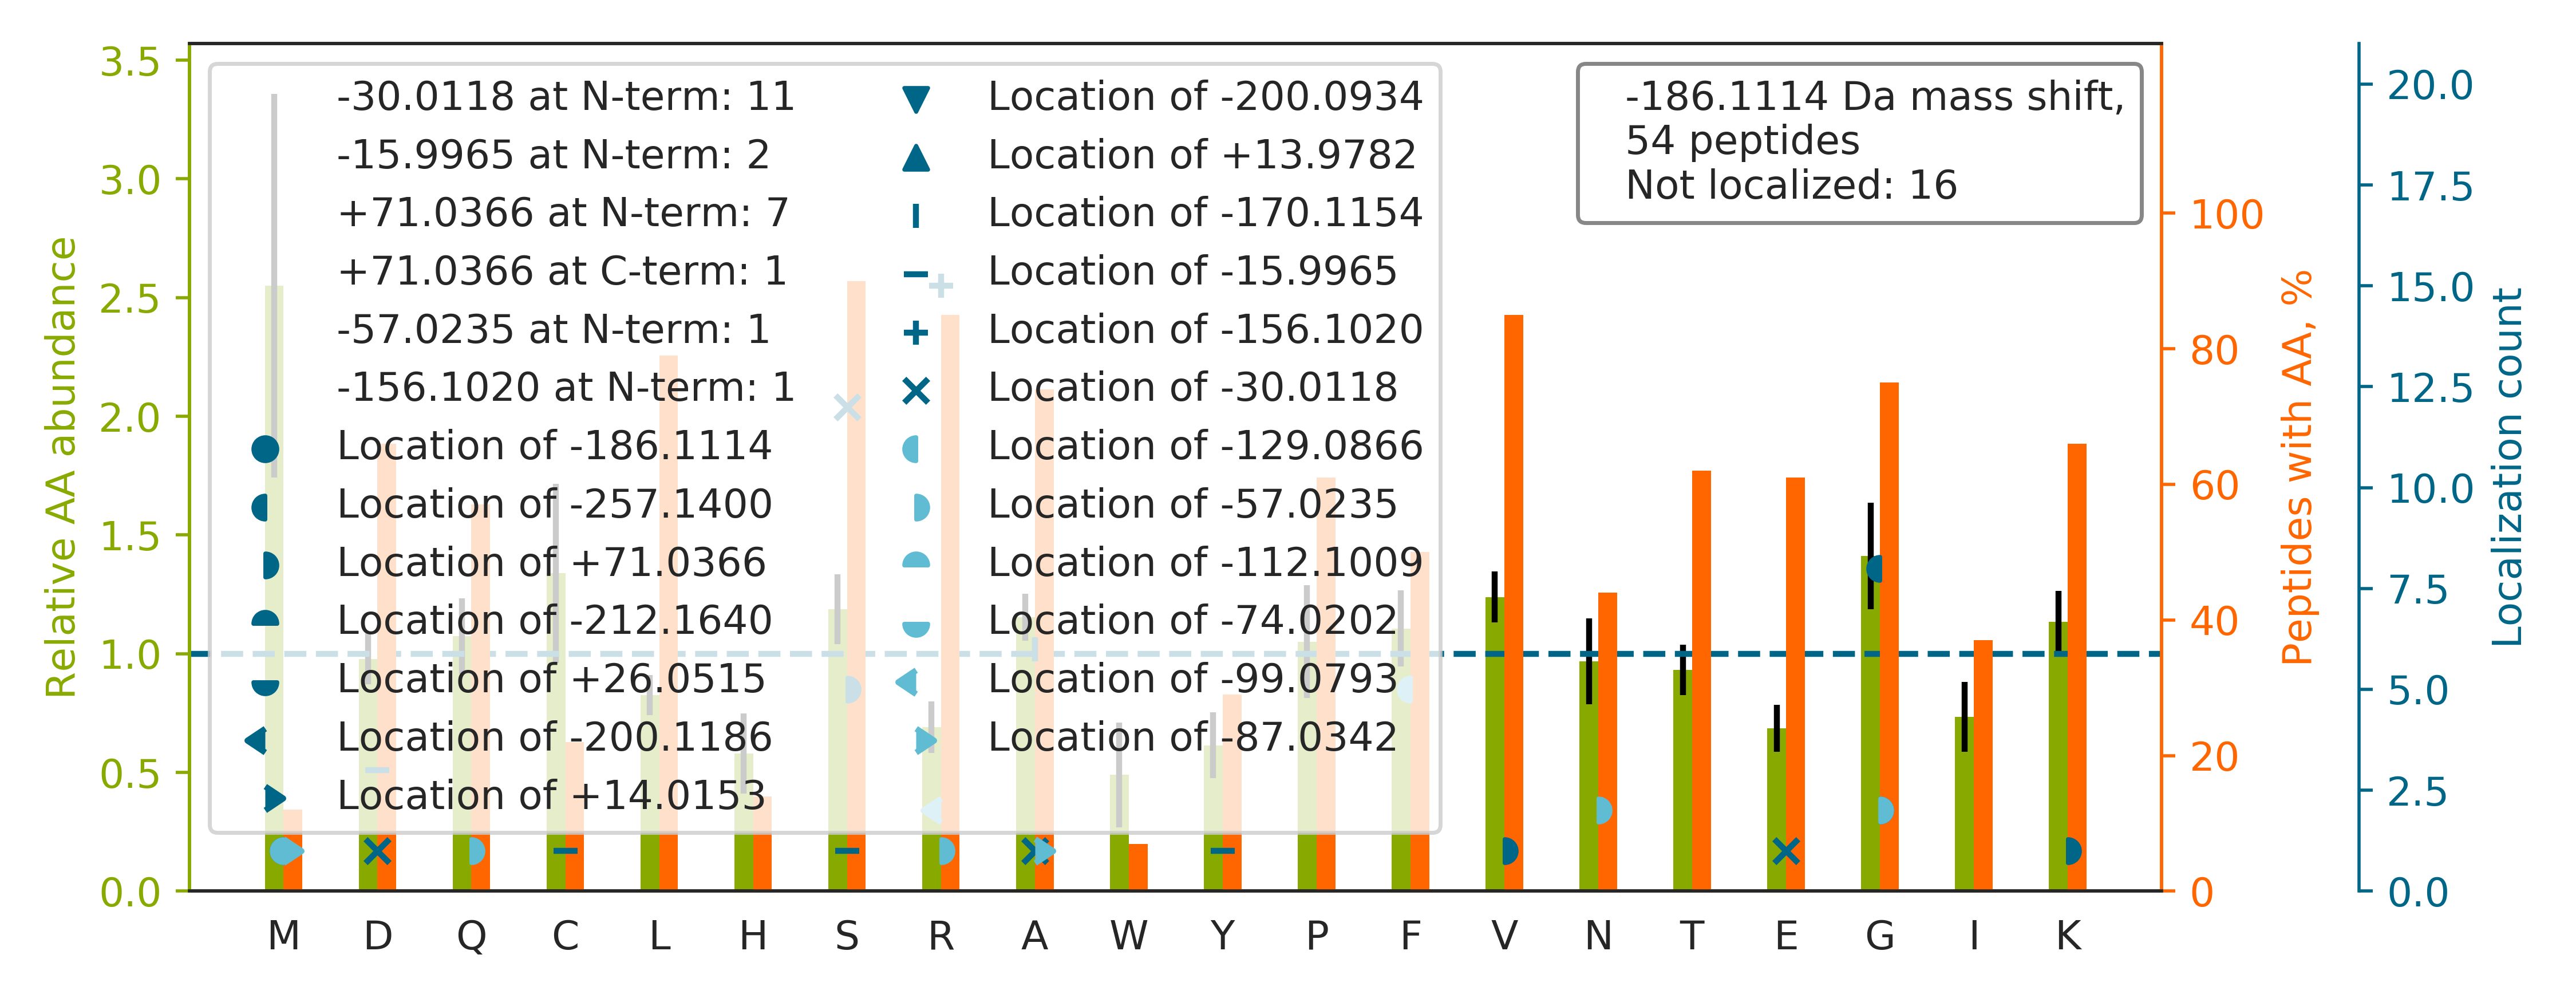

The data file committed next to this chart (first rows):
top isoform	localization score	spectrum
S[-30]R[-156]LLATLCSAEVCQCAEGK	0.9896	52CPTAC_COprospective_W_VU_20160223_11CO…
SRSPGSPVGEGTGSPPK		32CPTAC_COprospective_W_VU_20150818_20CO…
SGRFGGNPGGFGNQGGFGNSR		37CPTAC_COprospective_W_VU_20150904_16CO…
G[+71]RQAG[-257]VCFGDSGSPLVCNGLIHGIASFVR	0.926	37CPTAC_COprospective_W_VU_20150904_16CO…
SRSSSVGSSSSYPISPAVSR		27CPTAC_COprospective_W_VU_20150810_22CO…
SRTSVQTEDDQLIAGQSAR		46CPTAC_COprospective_W_VU_20151209_09CO…
DKSTN[-57]CF[-129]GDNDPIDVCEIGSK	0.9282	30CPTAC_COprospective_W_VU_20150810_20CO…
SRSVIEQGGIQTVDQLIK		46CPTAC_COprospective_W_VU_20151209_09CO…
G[-57]LKM[-129]SATFIGNSTAIQELFK	0.6723	84CPTAC_COprospective_W_VU_20160916_05CO…
S[-16]RTA[-170]SGSSVTSLDGTR	0.4918	10CPTAC_COprospective_W_VU_20151002_05CO…
YGVKPHDIFEANDLFENTNHTQVQSTLLALASM[-257]A…	0.01219	81CPTAC_COprospective_W_VU_20160915_11CO…
DKNA[-170]LQNIILY[-16]HLTPGVFIGK	1	52CPTAC_COprospective_W_VU_20160223_11CO…
SRSVVGDALEFGNSWK		01CPTAC_COprospective_W_VU_20150901_01CO…
S[+71]RG[-257]LPCTELFVAPVGVASK	0.9749	02CPTAC_COprospective_W_VU_20150624_01CO…
SRSVVGDVLEFGNSWK		01CPTAC_COprospective_W_VU_20150901_01CO…
SR[-57]GF[-129]AFVYFENVDDAK	0.01787	50CPTAC_COprospective_W_VU_20151222_05CO…
S[-30]R[-156]LDTLAQEVALLK	0.6008	74CPTAC_COprospective_W_VU_20160912_11CO…
S[-30]R[-156]QLLLTPNAVVIVEDAK	1	02CPTAC_COprospective_W_VU_20150624_01CO…
S[+71]RG[-257]VGGAVPGAVLEPVAR	0.9985	80CPTAC_COprospective_W_VU_20160517_11CO…
KVDIIAD[-16]A[-170]AYSIFQKPK	0.004669	42CPTAC_COprospective_W_VU_20151124_05CO…
D[-16]KA[-170]FTDLNSINSVLGGGILDR	0.9987	03CPTAC_COprospective_W_VU_20150624_05CO…
SRG[-57]F[-129]AFVTFESPADAK	0.005021	04CPTAC_COprospective_W_VU_20150915_05CO…
S[-30]R[-156]LTPVSPESSSTEEK	0.9287	83CPTAC_COprospective_W_VU_20160524_05CO…
V[+71]G[-257]AHAGEYGAEALER	0.6268	12CPTAC_COprospective_W_VU_20151016_05CO…
S[+71]RG[-257]FGFVTFADPASVDK	0.853	77CPTAC_COprospective_W_VU_20160504_11CO…
SRAVDNQVYVATASPAR		14CPTAC_COprospective_W_VU_20151030_06CO…
S[+71]RTQEAG[-257]ALGVSDR	0.8973	21CPTAC_COprospective_W_VU_20151112_20CO…
ATALWPWPQNFQTSDQR		11CPTAC_COprospective_W_VU_20151002_05CO…
GHRGFSG[+71]LQG[-257]PPGPPGSPGEQGPSGASGP…	0.7588	79CPTAC_COprospective_W_VU_20160510_05CO…
NR[-156]LQQE[-30]LDDLVVDLDNQR	0.992	51CPTAC_COprospective_W_VU_20160215_16CO…
SRTASLTSAASVDGNR		16CPTAC_COprospective_W_VU_20151102_09CO…
S[-30]R[-156]YLLPLSALGTVAGAAVLLK	0.9891	26CPTAC_COprospective_W_VU_20150810_05CO…
SR[-99]SHTSEGA[-87]HLDITPNSGAAGNSAGPK	0.007202	50CPTAC_COprospective_W_VU_20151222_05CO…
SRNAQVAVTQYQVLSSTLSSALVELQPITGIK		54CPTAC_COprospective_W_VU_20160226_01CO…
S[-30]R[-156]CPDGSTCCELPSGK	0.9025	02CPTAC_COprospective_W_VU_20150624_01CO…
RMPC[-16]A[-170]EDYLSVVLNQLCVLHEK	0.1855	42CPTAC_COprospective_W_VU_20151124_05CO…
S[-30]R[-156]LGDLYEEEMR	0.5277	48CPTAC_COprospective_W_VU_20151209_15CO…
SRDLLVQQASQCLSK		53CPTAC_COprospective_W_VU_20160226_11CO…
S[-30]R[-156]IFQNLNGALDEVVLK	0.9965	27CPTAC_COprospective_W_VU_20150810_22CO…
S[-30]R[-156]VTQSNFAVGYK	0.7253	25CPTAC_COprospective_W_VU_20160726_05CO…
EKLCYVALDFENEMATAASSSSLEK		60CPTAC_COprospective_W_VU_20160311_27CO…
SRF[-129]Q[-57]FLYDVQVPIVDK	0.8645	03CPTAC_COprospective_W_VU_20150624_05CO…
SRTVLCGTCGQPADK		06CPTAC_COprospective_W_VU_20150915_05CO…
S[+71]RVG[-257]IQQGLLSQSTR	1	27CPTAC_COprospective_W_VU_20150810_22CO…
GS[-30]R[-156]LYIFQASPADAGQYVCR	0.9996	67CPTAC_COprospective_W_VU_20160324_16CO…
ISIM[-87]AER[-99]LANQFAIYKPVTDFFLQLVDAGK	0.09193	74CPTAC_COprospective_W_VU_20160912_11CO…
S[-30]R[-156]LCNNPTPQFGGK	1	62CPTAC_COprospective_W_VU_20160311_05CO…
SVED[-16]A[-170]QDVSLALTQR	0.7458	41CPTAC_COprospective_W_VU_20151124_21CO…
KCCVECPPCPAPPVAGPSVFLFPPKPK		55CPTAC_COprospective_W_VU_20160630_11CO…
TVPKTVDN[-57]F[-129]VALATGEK	0.9544	73CPTAC_COprospective_W_VU_20160422_11CO…
SR[-156]A[-30]GTLLPVIQFLQK	0.4176	62CPTAC_COprospective_W_VU_20160311_05CO…
S[-30]R[-156]IVSGIITPIHEQWEK	0.931	56CPTAC_COprospective_W_VU_20160303_01CO…
R[-156]GD[-30]LPFVVPR	0.7189	58CPTAC_COprospective_W_VU_20160318_11CO…
SREMQDVDLAEVKPLVEK		45CPTAC_COprospective_W_VU_20151202_05CO…
